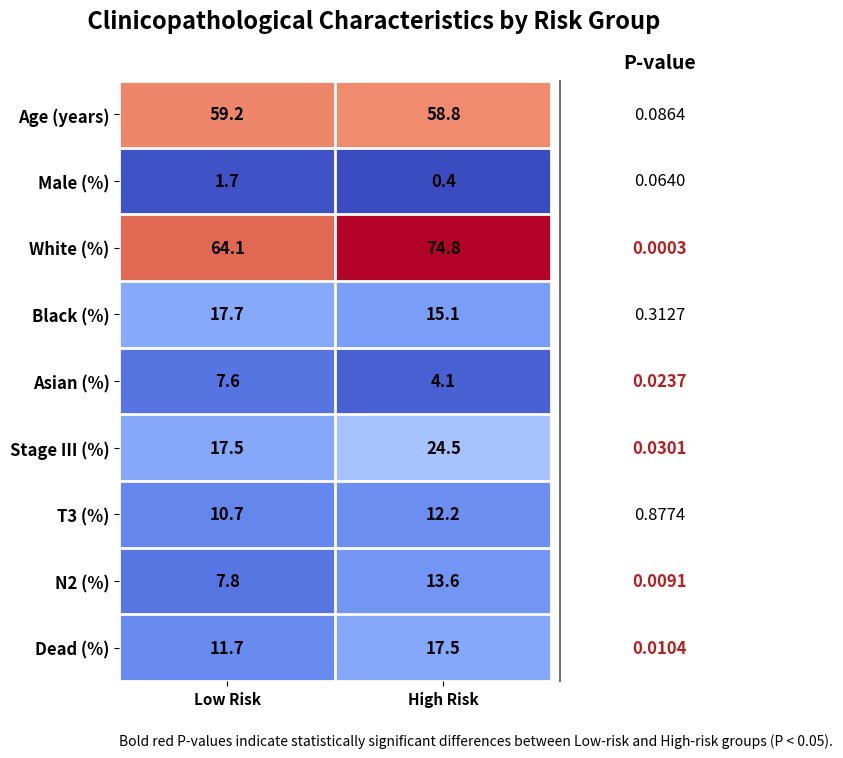

Write Python code to recreate this figure.
import pandas as pd
import matplotlib.pyplot as plt

# -------------------------------------------------------
# Clinical Heatmap
# -------------------------------------------------------

# Create heatmap by using data of clinical characteristics
import pandas as pd

heatmap = pd.DataFrame(
    {
        "Low Risk":[59.2,1.7,64.1,17.7,7.6,17.5,10.7,7.8,11.7],
        "High Risk":[58.8,0.4,74.8,15.1,4.1,24.5,12.2,13.6,17.5],
        "P value":[0.0864,0.0640,0.0003,0.3127,0.0237,0.0301,0.8774,0.0091,0.0104]
    },
    index=[
        "Age (years)",
        "Male (%)",
        "White (%)",
        "Black (%)",
        "Asian (%)",
        "Stage III (%)",
        "T3 (%)",
        "N2 (%)",
        "Dead (%)"
    ]
)

# -------------------------------------------------------
import matplotlib.pyplot as plt

import matplotlib.pyplot as plt
import numpy as np

# -----------------------------
# Figure
# -----------------------------
fig = plt.figure(figsize=(9,8))

# Heatmap area
ax = plt.axes([0.22,0.12,0.48,0.75])

# P-value area
ax2 = plt.axes([0.73,0.12,0.18,0.75])

# -----------------------------
# Row-wise normalization
# -----------------------------
# -----------------------------
# Heatmap values
# -----------------------------
values = heatmap[["Low Risk","High Risk"]].values

# -----------------------------
# Heatmap
# -----------------------------
im = ax.imshow(
    values,
    cmap="coolwarm",
    aspect="auto"
)

# -----------------------------
# Cell values
# -----------------------------
for i in range(values.shape[0]):
    for j in range(2):

        ax.text(
            j,
            i,
            f"{values[i,j]:.1f}",
            ha="center",
            va="center",
            fontsize=12,
            fontweight="bold",
            color="black"
        )

# -----------------------------
# Axis labels
# -----------------------------
ax.set_xticks([0,1])
ax.set_xticklabels(
    ["Low Risk","High Risk"],
    fontsize=11,
    fontweight="bold"
)

ax.set_yticks(range(len(heatmap.index)))
ax.set_yticklabels(
    heatmap.index,
    fontsize=12,
    fontweight="bold"
)

# -----------------------------
# White borders
# -----------------------------
ax.set_xticks([-0.5,0.5,1.5],minor=True)
ax.set_yticks(np.arange(-0.5,len(heatmap.index),1),minor=True)

ax.grid(
    which="minor",
    color="white",
    linewidth=2
)

ax.tick_params(which="minor",bottom=False,left=False)

# -----------------------------
# Remove spines
# -----------------------------
for s in ax.spines.values():
    s.set_visible(False)

# -----------------------------
# P-value column
# -----------------------------
# -----------------------------
# P-value column
# -----------------------------
ax2.set_xlim(0,1)
ax2.set_ylim(-0.5, len(heatmap)-0.5)
ax2.invert_yaxis()
ax2.axis("off")

# Header
ax2.text(
    0.5,
    -0.7,
    "P-value",
    fontsize=14,
    fontweight="bold",
    ha="center"
)

# Values
for i, p in enumerate(heatmap["P value"]):

    ax2.text(
        0.5,
        i,
        f"{p:.4f}",
        ha="center",
        va="center",
        fontsize=12,
        fontweight="bold" if p < 0.05 else "normal",
        color="#B22222" if p < 0.05 else "black"
    )
# -----------------------------
# Vertical separator
# -----------------------------
fig.lines.append(
    plt.Line2D(
        [0.71,0.71],
        [0.12,0.87],
        transform=fig.transFigure,
        color="#777777",
        linewidth=1.5
    )
)

# -----------------------------
# Title
# -----------------------------
plt.suptitle(
    " Clinicopathological Characteristics by Risk Group",
    fontsize=17,
    fontweight="bold",
    y=0.96
)

# -----------------------------
# Footnote
# -----------------------------
plt.figtext(
    0.22,
    0.04,
    "Bold red P-values indicate statistically significant differences between Low-risk and High-risk groups (P < 0.05).",
    fontsize=10,
    style="italic"
)

# -----------------------------
# Save
# -----------------------------
plt.savefig(
    r"C:\Cancer\TCGA-BRCA\results\Clinical_Heatmap_Publication.png",
    dpi=600,
    bbox_inches="tight"
)

plt.savefig(
    r"C:\Cancer\TCGA-BRCA\results\Clinical_Heatmap_Publication.pdf",
    bbox_inches="tight"
)

plt.show()
